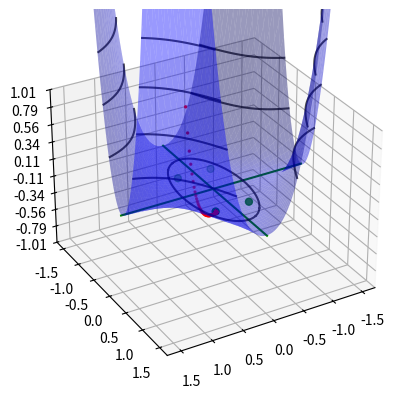

Generate this figure with matplotlib:
import time
import matplotlib.pyplot as plt
import numpy as np
from matplotlib.ticker import LinearLocator
from typing import List, Tuple

t: float = time.time()
iterations: int = 0

EPS: float = 0.0000001
A: float = 0.01

# стартовая точка
null_dot: Tuple[float, float] = (1, 1)


# даннная функция
def f(dot: Tuple[float, float]) -> float:
    x, y = dot
    return x ** 2 * y ** 2 * np.log(4 * x ** 2 + y ** 2)


# градиент функции
def grad(dot: Tuple[float, float]) -> Tuple[float, float]:
    x, y = dot
    res_x = 2 * x * y ** 2 * (np.log(4 * x ** 2 + y ** 2) + 4 * x ** 2 / (4 * x ** 2 + y ** 2))
    res_y = 2 * x ** 2 * y * (np.log(4 * x ** 2 + y ** 2) + y ** 2 / (4 * x ** 2 + y ** 2))
    return res_x, res_y


# следующая точка по формуле (xk+1, yk+1) = (xk, yk) ± ak grad f(xk, yk)
def next_dot(dot: Tuple[float, float], a: float) -> Tuple[float, float]:
    gr = grad(dot)
    return dot[0] - a * gr[0], dot[1] - a * gr[1]


# функция, которая ищет последовательность точек при помощи функции next_dot
def get_extr(dot_0: Tuple[float, float]) -> List[Tuple[float, float]]:
    global iterations
    ans = []
    last_dot = dot_0
    a = A
    dot = next_dot(last_dot, a)
    val = np.sqrt((last_dot[0] - dot[0]) ** 2 + (last_dot[1] - dot[1]) ** 2)

    ans.append(last_dot)
    ans.append(dot)

    iterations += 1

    while val >= EPS:
        last_dot = dot
        dot = next_dot(last_dot, a)
        val = np.sqrt((last_dot[0] - dot[0]) ** 2 + (last_dot[1] - dot[1]) ** 2)

        ans.append(dot)
        iterations += 1

    return ans


res: List[Tuple[float, float]] = get_extr(null_dot)

# создаем график
fig, ax = plt.subplots(subplot_kw={"projection": "3d"})

ax.set_zlim(-1.01, 1.01)
ax.zaxis.set_major_locator(LinearLocator(10))
ax.zaxis.set_major_formatter('{x:.02f}')
    
# добавляем точки, которые выдала наша программа
X = [i[0] for i in res]
Y = [i[1] for i in res]
Z = [f(i) for i in res]
ax.scatter(X, Y, Z, color='r', s=2)

# добавляем график функции
X = np.arange(-1.5, 1.5, 0.01)
Y = np.arange(-1.5, 1.5, 0.01)
X, Y = np.meshgrid(X, Y)
Z = f((X, Y))
ax.plot_surface(X, Y, Z, alpha=0.4, color='b')

# добавляем линии уровня
ax.contour(X, Y, Z, levels=20, colors='k', alpha=0.7)

# добавляем четыре точки экстремума
val_x: float = 1 / (2 * np.sqrt(2) * np.e**(1/4))
val_y: float = 1 / (np.sqrt(2) * np.e**(1/4))

X = [val_x, val_x, -val_x, -val_x]
Y = [val_y, -val_y, val_y, -val_y]
Z = [f(dot) for dot in zip(X, Y)]
ax.scatter(X, Y, Z, color='g', s=25)

# добавляем остальные точки экстремума
# это точки экстремума вида (t, 0) или (0, t),
# причем не включены некоторые точки, например точка (0, 0),
# поэтому все эти точки представлены в виде прямых,
# а точки которых быть не должно окружены пустой eps окрестностью для нагладности
eps: float = 0.02

X = [-1.5, -1 / 2 - eps]
Y = [0, 0]
Z = [f(dot) for dot in zip(X, Y)]
ax.plot(X, Y, Z, color='g')

X = [-1 / 2 + eps, 0 - eps]
Y = [0, 0]
Z = [f(dot) for dot in zip(X, Y)]
ax.plot(X, Y, Z, color='g')

X = [0 + eps, 1 / 2 - eps]
Y = [0, 0]
Z = [f(dot) for dot in zip(X, Y)]
ax.plot(X, Y, Z, color='g')

X = [1 / 2 + eps, 1.5]
Y = [0, 0]
Z = [f(dot) for dot in zip(X, Y)]
ax.plot(X, Y, Z, color='g')

X = [0, 0]
Y = [-1.5, -1 - eps]
Z = [f(dot) for dot in zip(X, Y)]
ax.plot(X, Y, Z, color='g')

X = [0, 0]
Y = [-1 + eps, 0 - eps]
Z = [f(dot) for dot in zip(X, Y)]
ax.plot(X, Y, Z, color='g')

X = [0, 0]
Y = [0 + eps, 1 - eps]
Z = [f(dot) for dot in zip(X, Y)]
ax.plot(X, Y, Z, color='g')

X = [0, 0]
Y = [1 + eps, 1.5]
Z = [f(dot) for dot in zip(X, Y)]
ax.plot(X, Y, Z, color='g')

# сохраняем две картинки с разными ракурсами
plt.savefig('fig1.png', dpi=600)
ax.view_init(30, 60)
plt.savefig('fig2.png', dpi=600)


print(f'критерий останова: ||(∆xk,∆yk)|| < {EPS}')
print(f'количество итераций: {iterations}')
print(f'время работы программы(в милисекундах): {int((time.time() - t) * 1000)}')
print(f'полученная точка и значение функции в этой точке: (x, y) = {res[-1]}  f(x, y) = {f(res[-1])}')
print(f'точка экстремума и значение в ней: (x, y) = {val_x, val_y}  f(x, y) = {f((val_x, val_y))}')
print(f'погрешность вычисления: {abs(f(res[-1]) - f((val_x, val_y)))}')